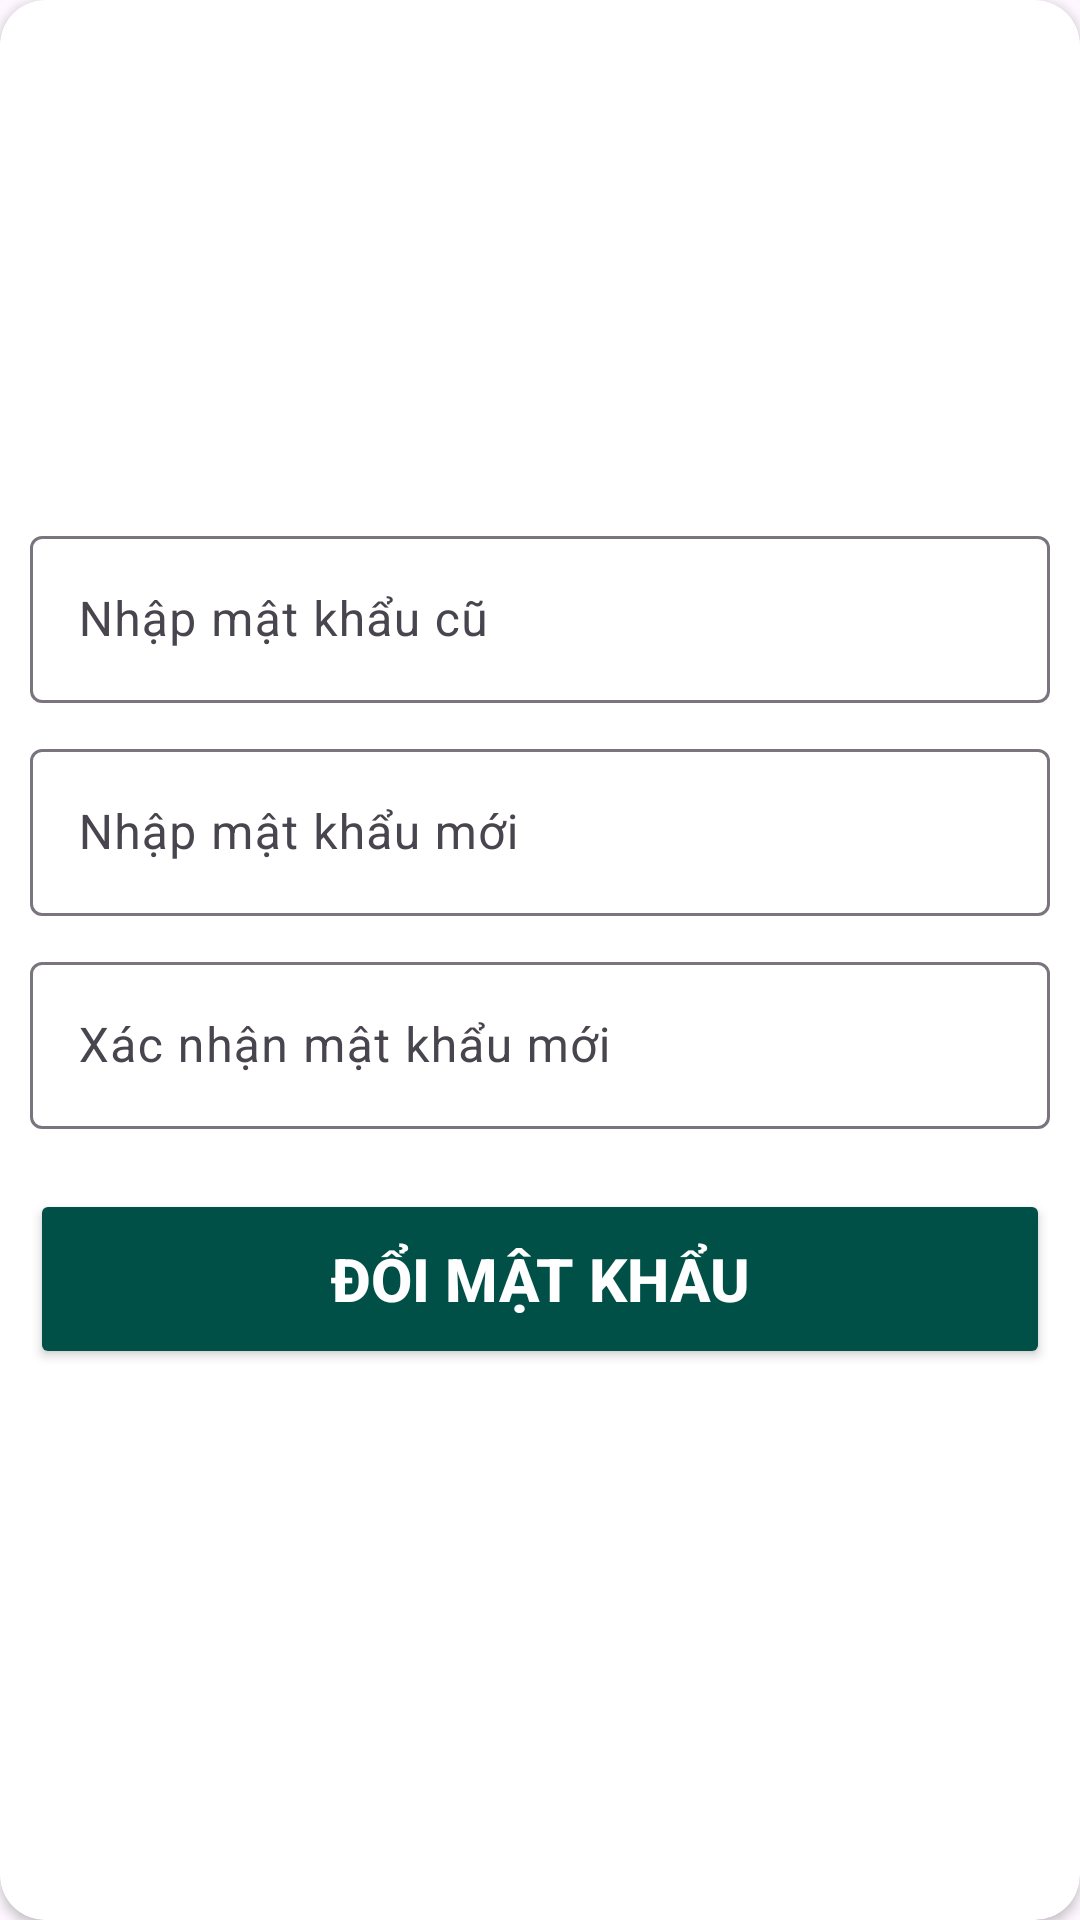

The Android layout XML behind this screen, and the referenced resources:
<!-- AndroidManifest.xml: application theme Theme.UngDungChat -->
<!-- res/layout/layout_change_password.xml -->
<?xml version="1.0" encoding="utf-8"?>
<androidx.cardview.widget.CardView xmlns:android="http://schemas.android.com/apk/res/android"
    android:layout_width="300dp"
    android:layout_height="wrap_content"
    android:id="@+id/change_layout_password"
    xmlns:app="http://schemas.android.com/apk/res-auto"
    android:layout_gravity="center"
    app:cardCornerRadius="15dp"
    android:background="@color/white"
    >
    <LinearLayout
        android:layout_width="match_parent"
        android:layout_height="330dp"
        android:orientation="vertical"
        android:layout_gravity="center"
        android:background="@color/white"
        android:gravity="center">


        <com.google.android.material.textfield.TextInputLayout
            android:layout_width="match_parent"
            android:layout_height="wrap_content">

            <com.google.android.material.textfield.TextInputEditText
                android:id="@+id/password_old"
                android:layout_width="match_parent"
                android:layout_height="wrap_content"
                android:layout_margin="10dp"
                android:textColor="@color/colorPrimaryDark"
                android:drawableStart="@drawable/baseline_lock_24"
                android:hint="Nhập mật khẩu cũ"
                android:drawableEnd="@drawable/baseline_vpn_key_off_24"
                android:inputType="textPassword" />
        </com.google.android.material.textfield.TextInputLayout>

        <com.google.android.material.textfield.TextInputLayout
            android:layout_width="match_parent"
            android:layout_height="wrap_content">

            <com.google.android.material.textfield.TextInputEditText
                android:id="@+id/password_new"
                android:layout_width="match_parent"
                android:layout_height="wrap_content"
                android:layout_margin="10dp"
                android:textColor="@color/colorPrimaryDark"
                android:drawableStart="@drawable/baseline_lock_24"
                android:drawableEnd="@drawable/baseline_vpn_key_off_24"
                android:hint="Nhập mật khẩu mới"
                android:inputType="textPassword" />
        </com.google.android.material.textfield.TextInputLayout>

        <com.google.android.material.textfield.TextInputLayout
            android:layout_width="match_parent"
            android:layout_height="wrap_content">

        <com.google.android.material.textfield.TextInputEditText
            android:id="@+id/pass_confirm"
            android:layout_width="match_parent"
            android:layout_height="wrap_content"
            android:layout_margin="10dp"
            android:drawableStart="@drawable/baseline_lock_24"
            android:drawableEnd="@drawable/baseline_vpn_key_off_24"
            android:hint="Xác nhận mật khẩu mới"
            android:textColor="@color/colorPrimaryDark"
            android:inputType="textPassword" />
        </com.google.android.material.textfield.TextInputLayout>


        <Button
            android:id="@+id/btnchangepassword"
            android:layout_width="match_parent"
            android:layout_height="60dp"
            android:layout_gravity="center"
            android:backgroundTint="@color/colorPrimaryDark"
            android:textSize="20sp"
            android:layout_margin="10dp"
            android:textStyle="bold"
            android:textColor="@color/white"
            android:text="ĐỔI MẬT KHẨU" />
    </LinearLayout>

</androidx.cardview.widget.CardView>
<!-- resources referenced by this layout -->
<resources>
  <color name="colorPrimaryDark">#005048</color>
  <color name="white">#FFFFFF</color>
  <style name="Theme.UngDungChat" parent="Base.Theme.UngDungChat" />
  <style name="Base.Theme.UngDungChat" parent="Theme.Material3.Light.NoActionBar">
          
          
          <item name="colorPrimary">@color/colorPrimary</item>
          <item name="colorPrimaryDark">@color/colorPrimaryDark</item>
          <item name="colorAccent">@color/colorAccent</item>
      </style>
  <color name="colorPrimary">#006257</color>
  <color name="colorAccent">#E6E6E6</color>
</resources>
